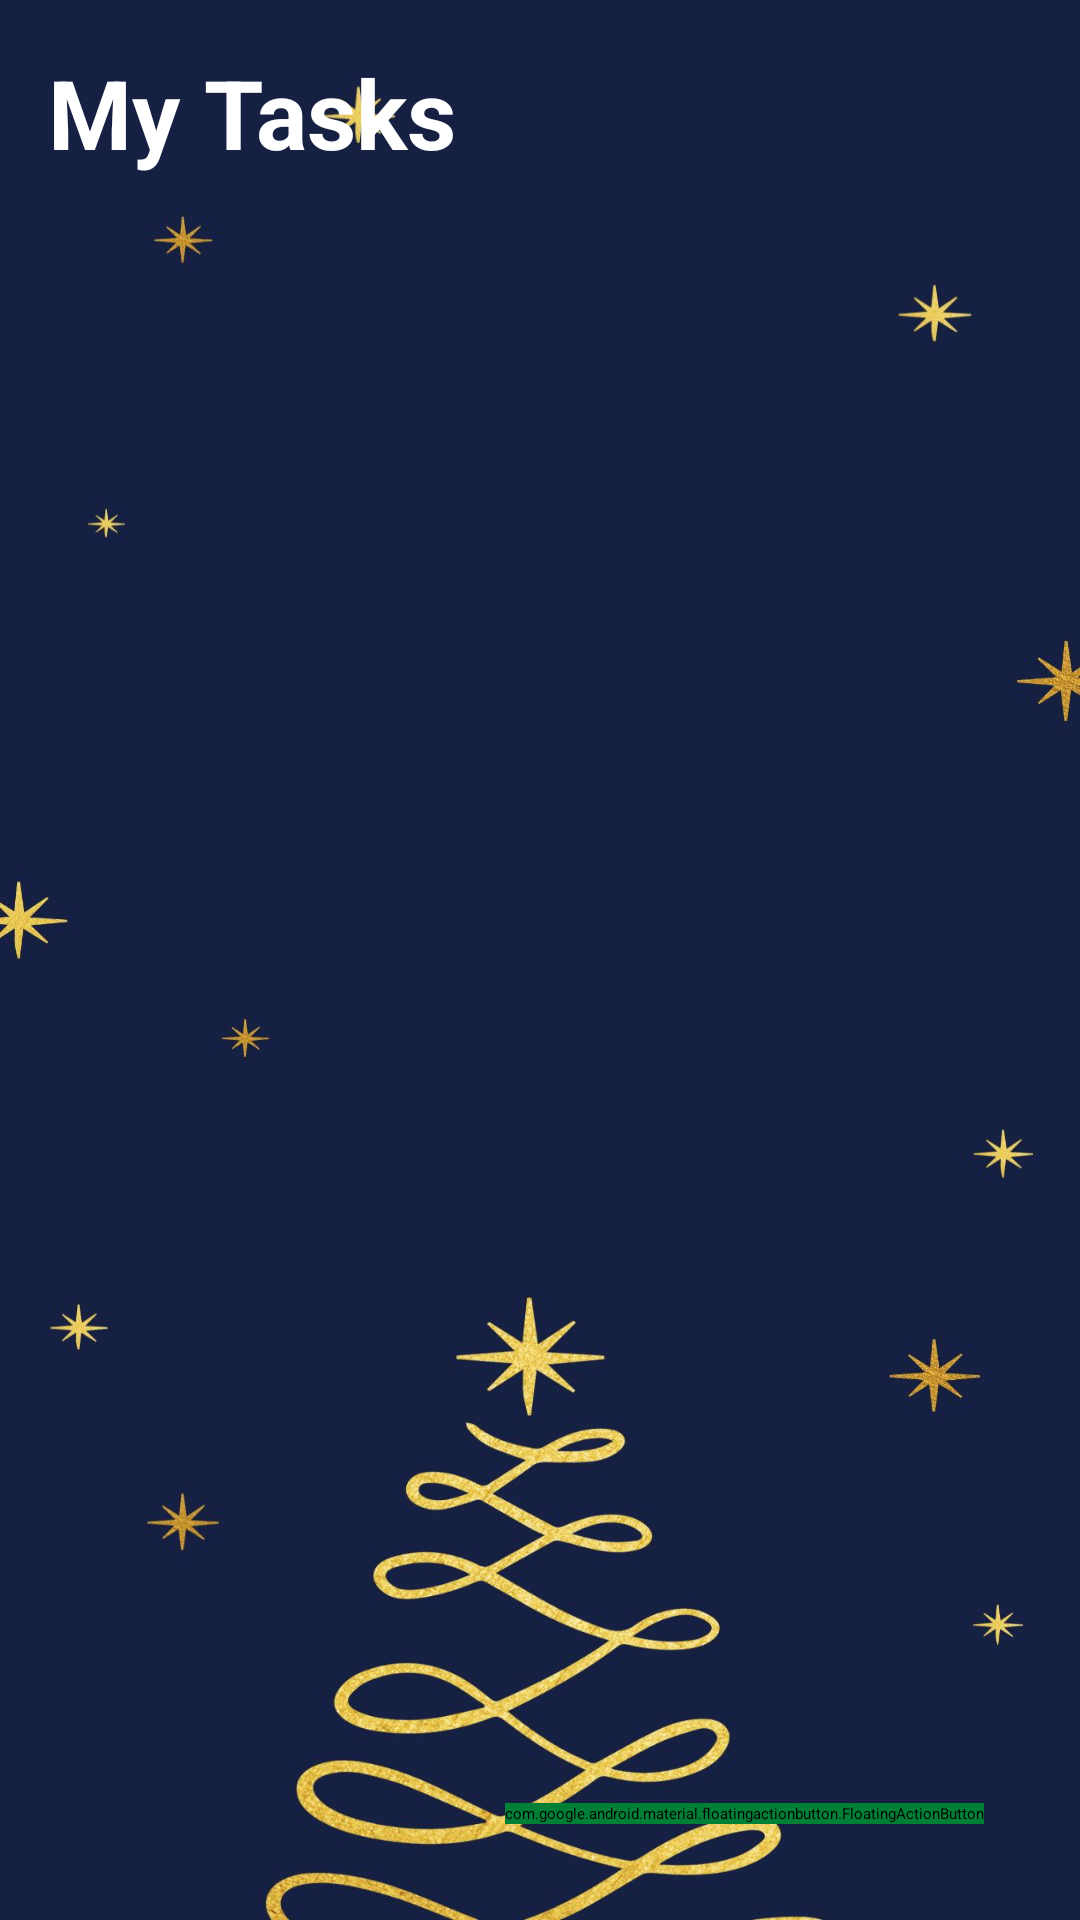

Here is an Android app screen rendered from its layout file. Give the layout XML and the strings, colors and styles it references.
<!-- AndroidManifest.xml: application theme Theme.ToDoList20 -->
<!-- res/layout/activity_main.xml -->
<?xml version="1.0" encoding="utf-8"?>
<RelativeLayout xmlns:android="http://schemas.android.com/apk/res/android"
    xmlns:app="http://schemas.android.com/apk/res-auto"
    xmlns:tools="http://schemas.android.com/tools"
    android:layout_width="match_parent"
    android:layout_height="match_parent"
    tools:context=".MainActivity"
    android:background="@drawable/tb2">

    <TextView
        android:id="@+id/taskHeading"
        android:layout_width="wrap_content"
        android:layout_height="wrap_content"
        android:text="My Tasks"
        android:textStyle="bold"
        android:textColor="@color/white"
        android:layout_marginStart="16dp"
        android:layout_marginBottom="16dp"
        android:layout_marginTop="16dp"
        android:textSize="32sp"/>

    <androidx.recyclerview.widget.RecyclerView
        android:layout_width="match_parent"
        android:layout_height="wrap_content"
        android:id="@+id/taskList"
        android:layout_below="@+id/taskHeading"
        app:layoutManager="androidx.recyclerview.widget.LinearLayoutManager"
        android:nestedScrollingEnabled="true"/>

    <com.google.android.material.floatingactionbutton.FloatingActionButton
        android:id="@+id/floating"
        android:layout_width="wrap_content"
        android:layout_height="wrap_content"
        android:layout_alignParentBottom="true"
        android:layout_alignParentEnd="true"
        android:layout_margin="32dp"
        android:backgroundTint="@color/green"
        android:src="@drawable/ic_baseline_add_24"
        android:tint="@android:color/white"/>
</RelativeLayout>
<!-- resources referenced by this layout -->
<resources>
  <color name="green">#008037</color>
  <color name="white">#FFFFFFFF</color>
  <!-- drawable tb2: jpg bitmap (drawable, 91812 bytes) -->
  <style name="Theme.ToDoList20" parent="Theme.MaterialComponents.DayNight.DarkActionBar">
          
          <item name="colorPrimary">@color/purple_200</item>
          <item name="colorPrimaryVariant">@color/purple_700</item>
          <item name="colorOnPrimary">@color/black</item>
          
          <item name="colorSecondary">@color/teal_200</item>
          <item name="colorSecondaryVariant">@color/teal_200</item>
          <item name="colorOnSecondary">@color/black</item>
          
          <item name="android:statusBarColor">?attr/colorPrimaryVariant</item>
          
      </style>
  <color name="purple_200">#FFBB86FC</color>
  <color name="purple_700">#FF3700B3</color>
  <color name="black">#FF000000</color>
  <color name="teal_200">#FF03DAC5</color>
</resources>
